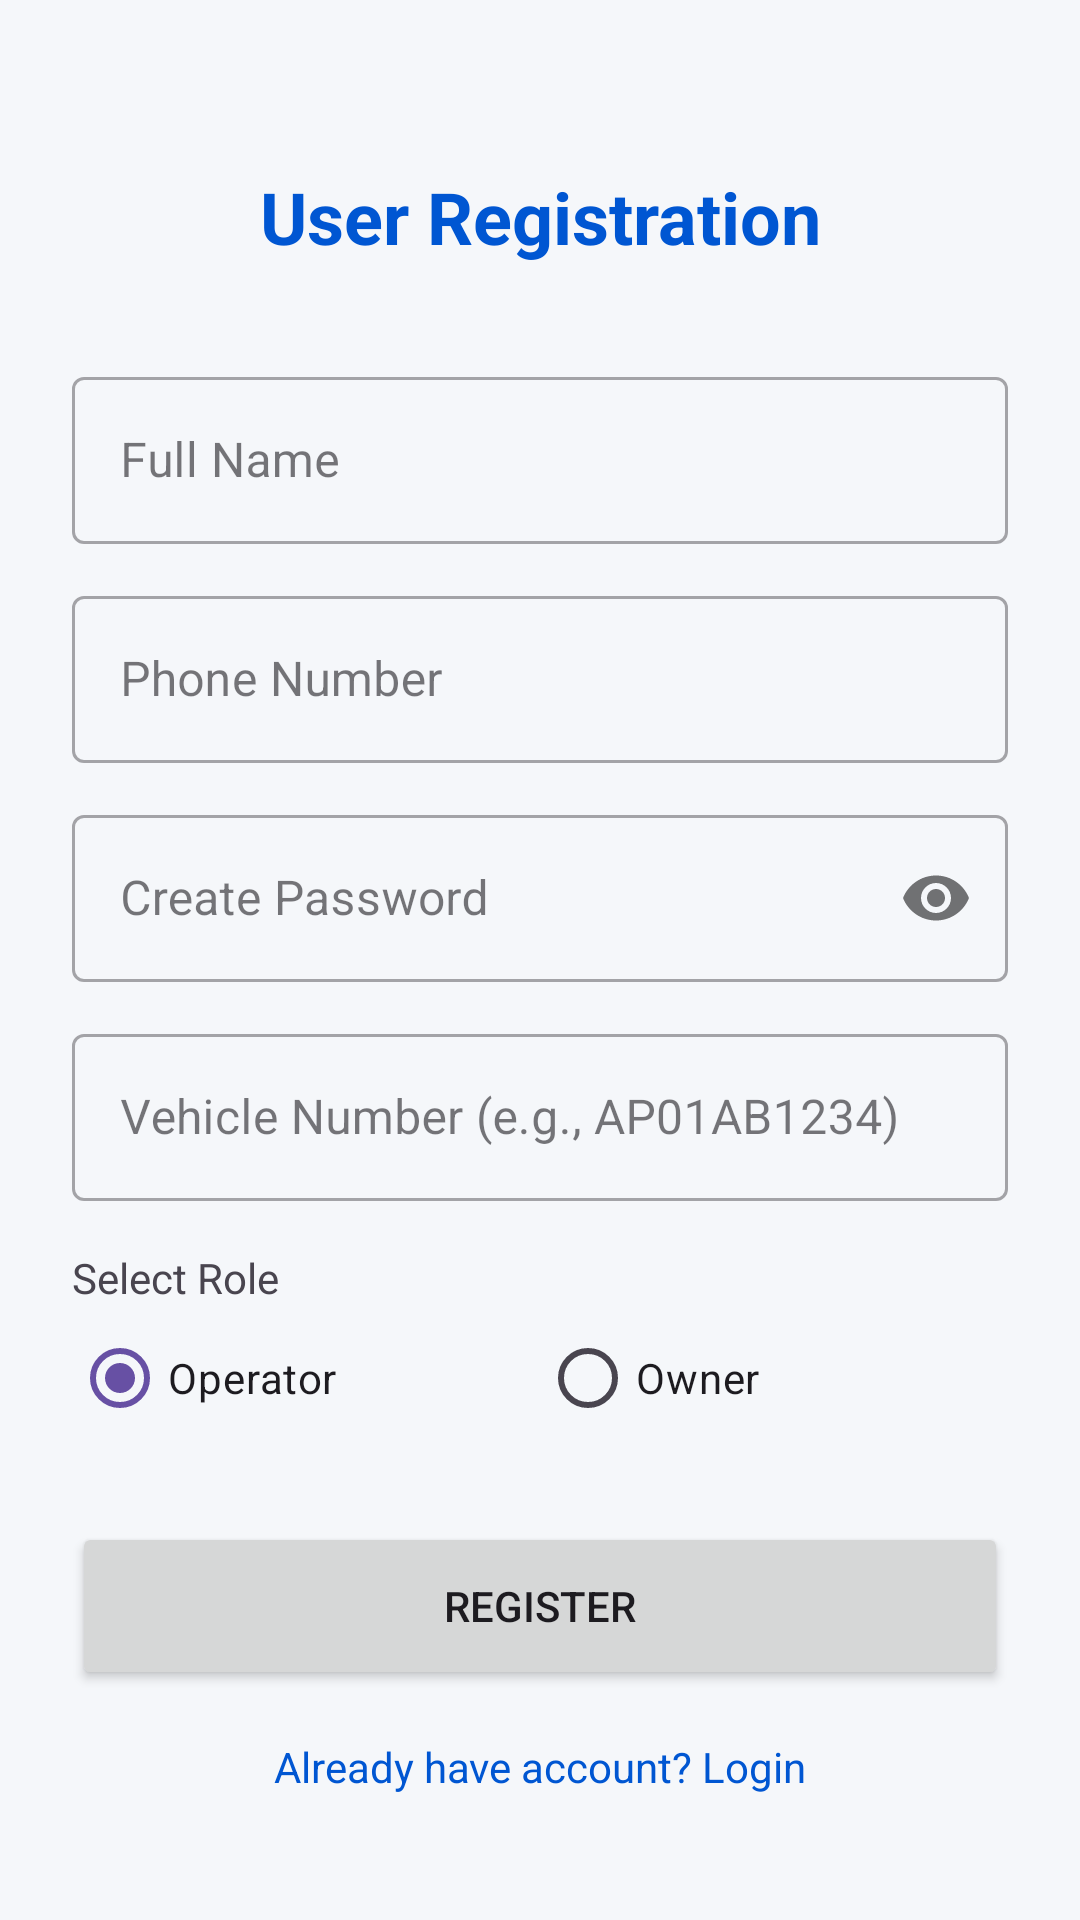

This screen was rendered from an Android layout file. Write that file and the resources it references.
<!-- AndroidManifest.xml: application theme Theme.JCBLedger -->
<!-- res/layout/activity_register.xml -->
<?xml version="1.0" encoding="utf-8"?>
<androidx.constraintlayout.widget.ConstraintLayout xmlns:android="http://schemas.android.com/apk/res/android"
    xmlns:app="http://schemas.android.com/apk/res-auto"
    android:layout_width="match_parent"
    android:layout_height="match_parent"
    android:background="@color/background"
    android:padding="24dp">

    <TextView
        android:id="@+id/tvRegTitle"
        android:layout_width="wrap_content"
        android:layout_height="wrap_content"
        android:layout_marginTop="32dp"
        android:text="User Registration"
        android:textColor="@color/primary"
        android:textSize="24sp"
        android:textStyle="bold"
        app:layout_constraintEnd_toEndOf="parent"
        app:layout_constraintStart_toStartOf="parent"
        app:layout_constraintTop_toTopOf="parent" />

    <com.google.android.material.textfield.TextInputLayout
        android:id="@+id/tilRegName"
        style="@style/Widget.MaterialComponents.TextInputLayout.OutlinedBox"
        android:layout_width="match_parent"
        android:layout_height="wrap_content"
        android:layout_marginTop="32dp"
        android:hint="Full Name"
        app:layout_constraintTop_toBottomOf="@id/tvRegTitle">

        <com.google.android.material.textfield.TextInputEditText
            android:id="@+id/etRegName"
            android:layout_width="match_parent"
            android:layout_height="wrap_content"
            android:inputType="textPersonName" />
    </com.google.android.material.textfield.TextInputLayout>

    <com.google.android.material.textfield.TextInputLayout
        android:id="@+id/tilRegPhone"
        style="@style/Widget.MaterialComponents.TextInputLayout.OutlinedBox"
        android:layout_width="match_parent"
        android:layout_height="wrap_content"
        android:layout_marginTop="12dp"
        android:hint="Phone Number"
        app:layout_constraintTop_toBottomOf="@id/tilRegName">

        <com.google.android.material.textfield.TextInputEditText
            android:id="@+id/etRegPhone"
            android:layout_width="match_parent"
            android:layout_height="wrap_content"
            android:inputType="number"
            android:digits="0123456789"
            android:maxLength="10" />
    </com.google.android.material.textfield.TextInputLayout>

    <com.google.android.material.textfield.TextInputLayout
        android:id="@+id/tilRegPassword"
        style="@style/Widget.MaterialComponents.TextInputLayout.OutlinedBox"
        android:layout_width="match_parent"
        android:layout_height="wrap_content"
        android:layout_marginTop="12dp"
        android:hint="Create Password"
        app:layout_constraintTop_toBottomOf="@id/tilRegPhone"
        app:passwordToggleEnabled="true">

        <com.google.android.material.textfield.TextInputEditText
            android:id="@+id/etRegPassword"
            android:layout_width="match_parent"
            android:layout_height="wrap_content"
            android:inputType="textPassword" />
    </com.google.android.material.textfield.TextInputLayout>

    <com.google.android.material.textfield.TextInputLayout
        android:id="@+id/tilRegVehicle"
        style="@style/Widget.MaterialComponents.TextInputLayout.OutlinedBox"
        android:layout_width="match_parent"
        android:layout_height="wrap_content"
        android:layout_marginTop="12dp"
        android:hint="Vehicle Number (e.g., AP01AB1234)"
        app:layout_constraintTop_toBottomOf="@id/tilRegPassword">

        <com.google.android.material.textfield.TextInputEditText
            android:id="@+id/etRegVehicle"
            android:layout_width="match_parent"
            android:layout_height="wrap_content"
            android:inputType="textCapCharacters"
            android:maxLength="10" />
    </com.google.android.material.textfield.TextInputLayout>

    <TextView
        android:id="@+id/tvRoleLabel"
        android:layout_width="wrap_content"
        android:layout_height="wrap_content"
        android:layout_marginTop="16dp"
        android:text="Select Role"
        android:textSize="14sp"
        app:layout_constraintStart_toStartOf="parent"
        app:layout_constraintTop_toBottomOf="@id/tilRegVehicle" />

    <RadioGroup
        android:id="@+id/rgRole"
        android:layout_width="match_parent"
        android:layout_height="wrap_content"
        android:orientation="horizontal"
        app:layout_constraintTop_toBottomOf="@id/tvRoleLabel">

        <RadioButton
            android:id="@+id/rbOperator"
            android:layout_width="0dp"
            android:layout_height="wrap_content"
            android:layout_weight="1"
            android:text="Operator"
            android:checked="true" />

        <RadioButton
            android:id="@+id/rbOwner"
            android:layout_width="0dp"
            android:layout_height="wrap_content"
            android:layout_weight="1"
            android:text="Owner" />
    </RadioGroup>

    <Button
        android:id="@+id/btnSubmitReg"
        android:layout_width="match_parent"
        android:layout_height="56dp"
        android:layout_marginTop="24dp"
        android:text="Register"
        app:layout_constraintTop_toBottomOf="@id/rgRole" />

    <TextView
        android:id="@+id/btnBackLogin"
        android:layout_width="wrap_content"
        android:layout_height="wrap_content"
        android:layout_marginTop="16dp"
        android:text="Already have account? Login"
        android:textColor="@color/primary"
        app:layout_constraintEnd_toEndOf="parent"
        app:layout_constraintStart_toStartOf="parent"
        app:layout_constraintTop_toBottomOf="@id/btnSubmitReg" />

</androidx.constraintlayout.widget.ConstraintLayout>
<!-- resources referenced by this layout -->
<resources>
  <color name="background">#F5F7FA</color>
  <color name="primary">#0056D2</color>
  <style name="Theme.JCBLedger" parent="Base.Theme.JCBLedger" />
  <style name="Base.Theme.JCBLedger" parent="Theme.Material3.DayNight.NoActionBar">
          
          
      </style>
</resources>
